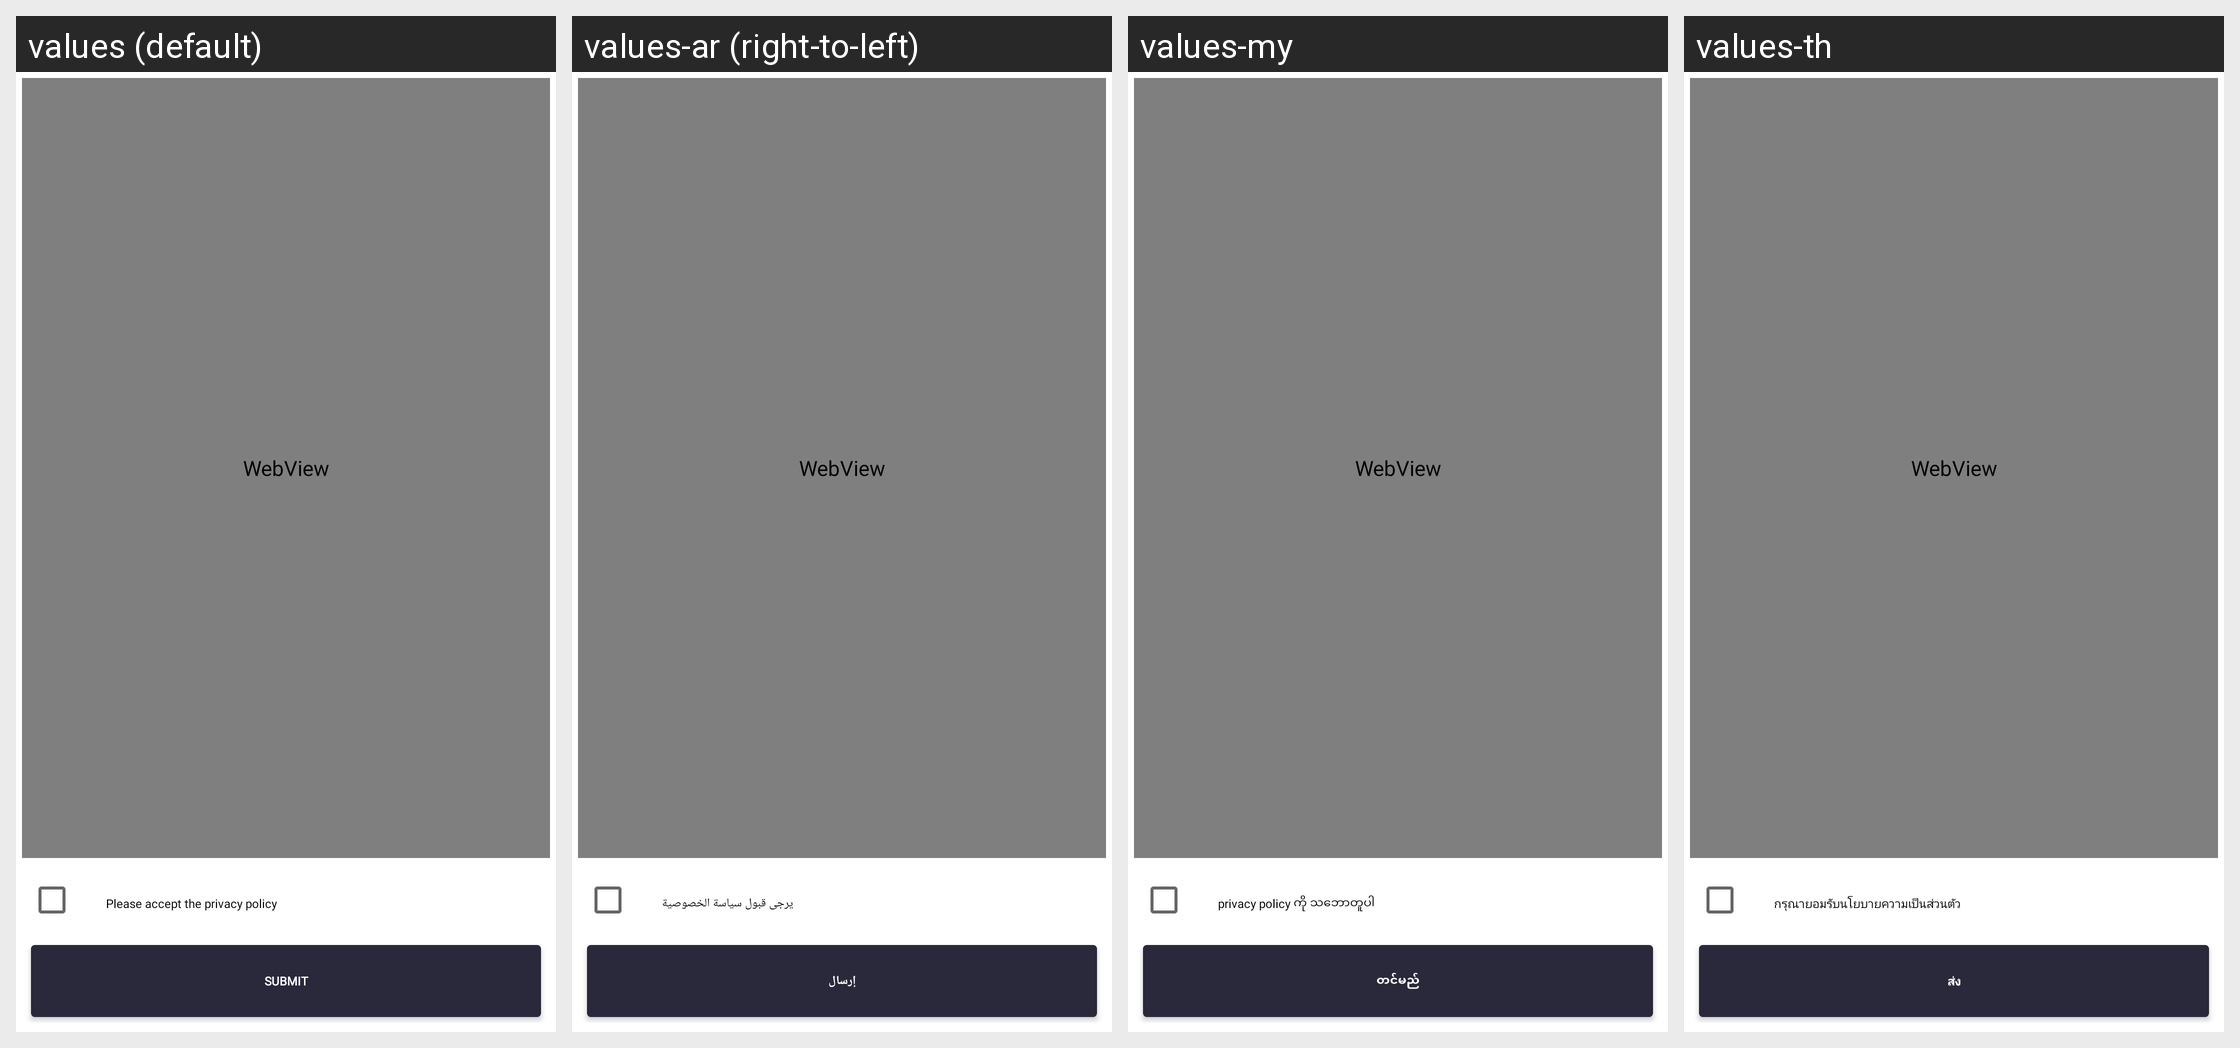

For this localized Android screen grid, give each drawn string resource with its value in every locale shown.
Android screen res/layout/activity_privacypolicy.xml rendered under 4 locales, left to right: values (default), values-ar (right-to-left), values-my, values-th. Device: Nexus 5 (rendered at 1080×1920; each locale shown at half size, 540×960, under a caption strip naming it); theme Theme.SANCLM.
Other locales in the repository, not shown: values-es, values-fr, values-pt, values-ru, values-vi, values-zh.
Strings drawn on this screen, with the default value and each locale's value (text and hints the layout hard-codes, and strings that could not be matched under every locale, appear in the picture but are not listed):

please_accept_privacy_policy
  values: Please accept the privacy policy
  values-ar: يرجى قبول سياسة الخصوصية
  values-my: privacy policy ကို သဘောတူပါ
  values-th: กรุณายอมรับนโยบายความเป็นส่วนตัว

submit
  values: Submit
  values-ar: إرسال
  values-my: တင်မည်
  values-th: ส่ง
